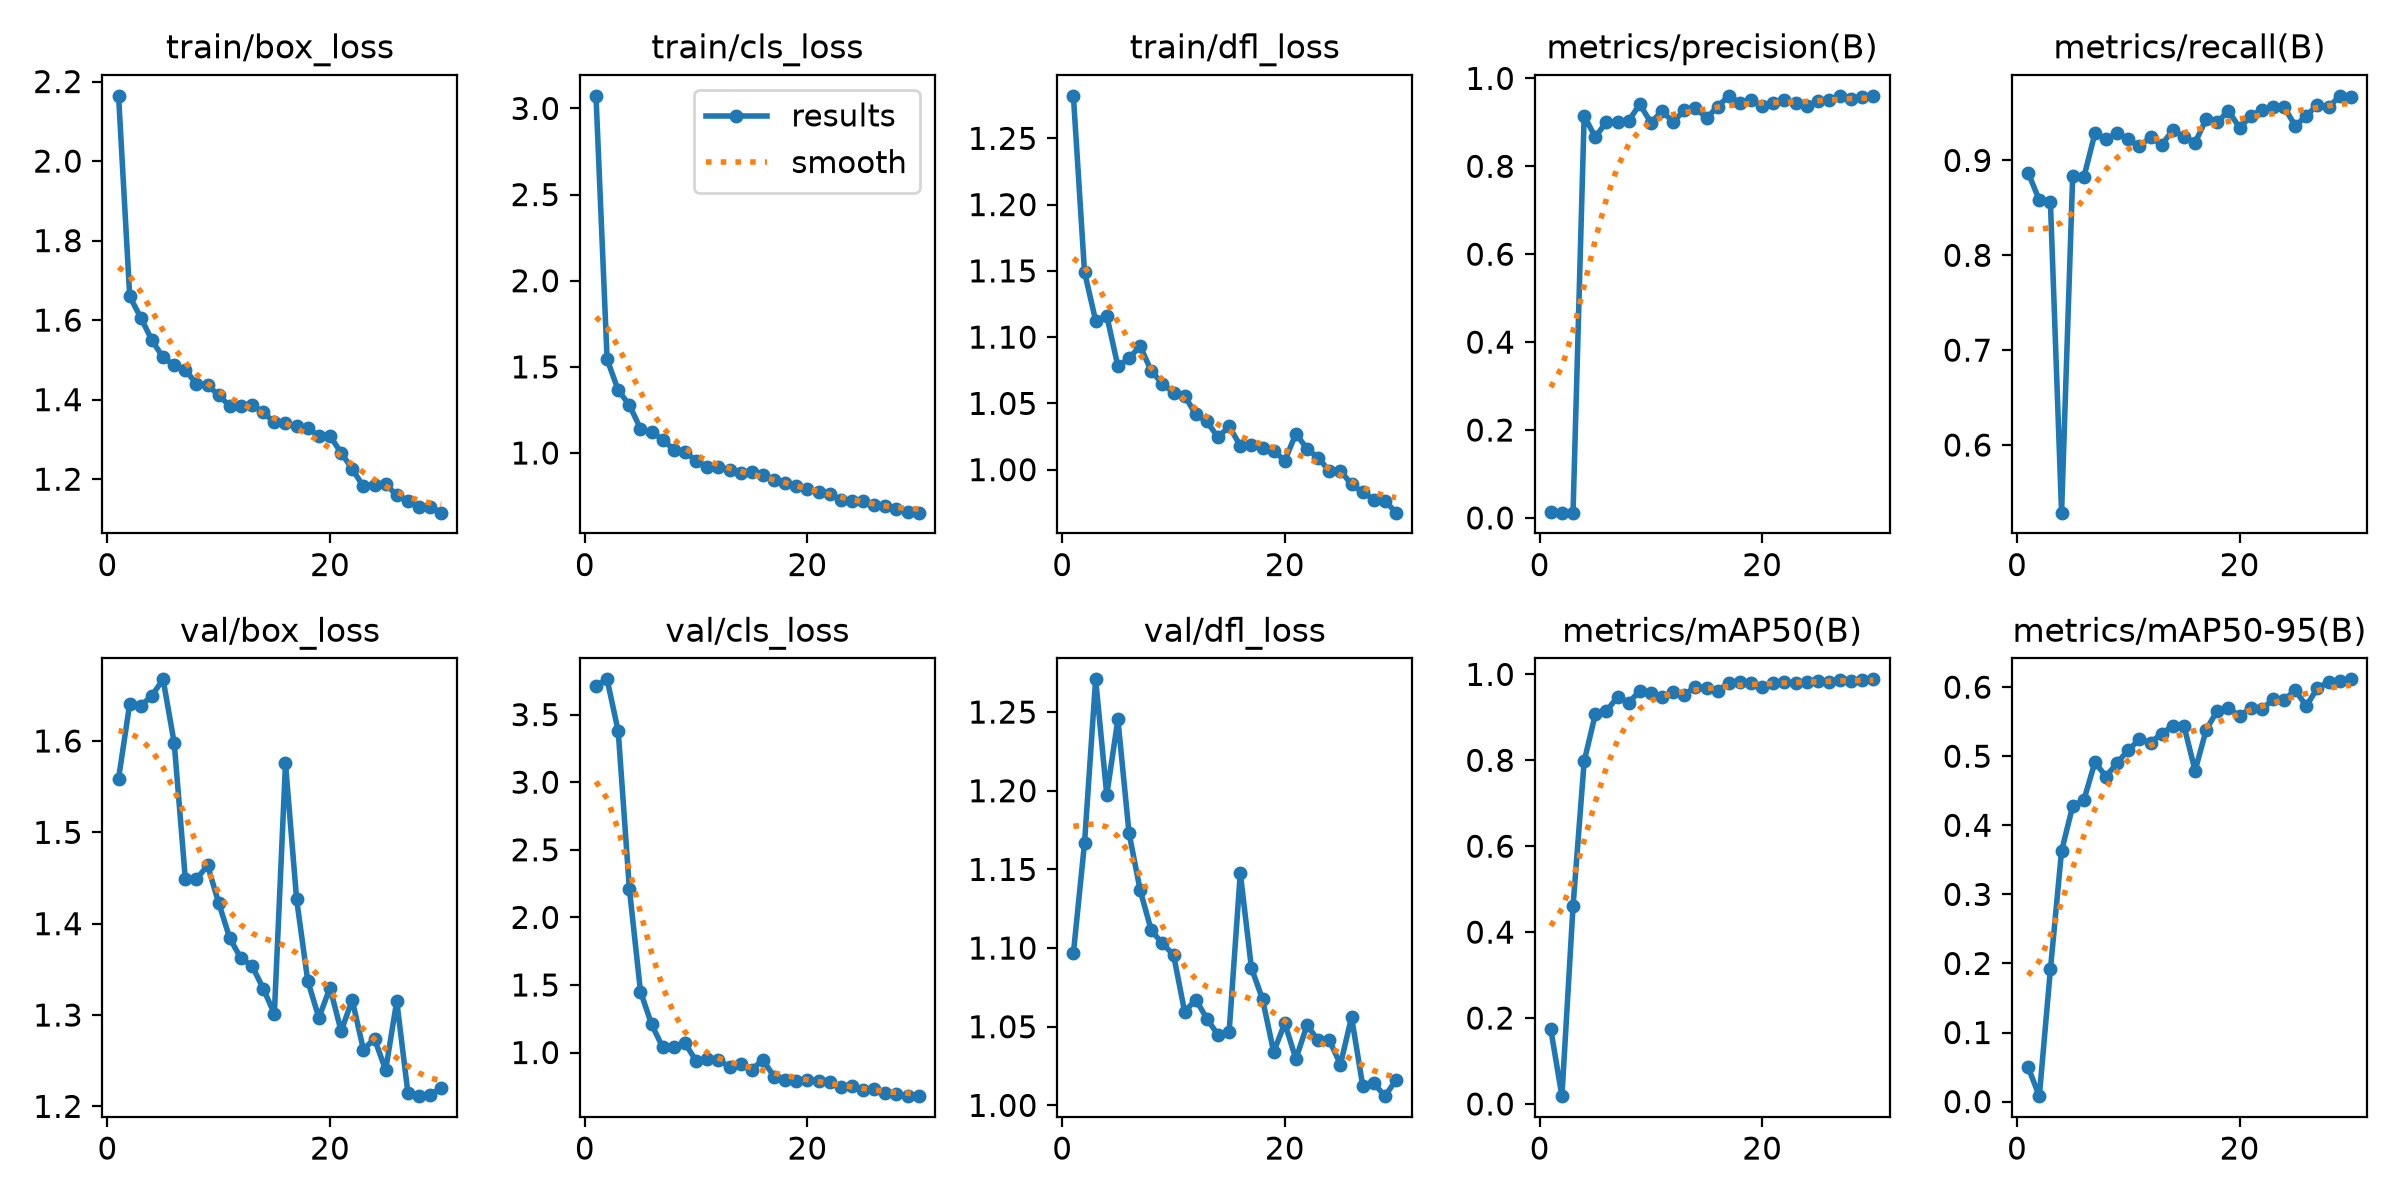

The data file committed next to this chart (first rows):
epoch, time, train/box_loss, train/cls_loss, train/dfl_loss, metrics/precision(B), metrics/recall(B), metrics/mAP50(B), metrics/mAP50-95(B), val/box_loss, val/cls_loss, val/dfl_loss, lr/pg0, lr/pg1, lr/pg2
1, 35.8, 2.164, 3.073, 1.282, 0.01267, 0.887, 0.1737, 0.04959, 1.559, 3.714, 1.097, 0.0005304, 0.0005304, 0.0005304
2, 62.45, 1.66, 1.544, 1.149, 0.01203, 0.8581, 0.01817, 0.00788, 1.641, 3.761, 1.167, 0.00105, 0.00105, 0.00105
3, 87.8, 1.606, 1.364, 1.112, 0.01229, 0.856, 0.4603, 0.1918, 1.638, 3.376, 1.271, 0.001533, 0.001533, 0.001533
4, 112.8, 1.549, 1.279, 1.116, 0.9152, 0.5287, 0.7975, 0.3628, 1.65, 2.213, 1.197, 0.001502, 0.001502, 0.001502
5, 138, 1.506, 1.141, 1.078, 0.866, 0.884, 0.907, 0.4278, 1.667, 1.451, 1.245, 0.001447, 0.001447, 0.001447
6, 162.4, 1.487, 1.121, 1.084, 0.9013, 0.8821, 0.9146, 0.4363, 1.598, 1.208, 1.173, 0.001392, 0.001392, 0.001392
7, 187, 1.475, 1.078, 1.093, 0.9013, 0.9286, 0.9475, 0.4913, 1.449, 1.038, 1.137, 0.001337, 0.001337, 0.001337
8, 211, 1.439, 1.018, 1.074, 0.9035, 0.9227, 0.9341, 0.4704, 1.449, 1.039, 1.111, 0.001282, 0.001282, 0.001282
9, 235.6, 1.436, 1.008, 1.065, 0.9412, 0.9285, 0.9618, 0.4908, 1.464, 1.07, 1.103, 0.001227, 0.001227, 0.001227
10, 260.2, 1.411, 0.9535, 1.058, 0.8992, 0.9222, 0.9577, 0.5086, 1.423, 0.9373, 1.096, 0.001172, 0.001172, 0.001172
11, 284.6, 1.384, 0.9205, 1.056, 0.9253, 0.9148, 0.948, 0.5247, 1.384, 0.9526, 1.059, 0.001117, 0.001117, 0.001117
12, 309.6, 1.385, 0.917, 1.042, 0.9012, 0.9246, 0.9593, 0.5197, 1.362, 0.9461, 1.067, 0.001062, 0.001062, 0.001062
13, 333.5, 1.387, 0.9006, 1.036, 0.9273, 0.9166, 0.9521, 0.5327, 1.354, 0.8937, 1.055, 0.001007, 0.001007, 0.001007
14, 357.3, 1.368, 0.8847, 1.024, 0.9333, 0.9318, 0.9714, 0.544, 1.329, 0.9172, 1.045, 0.0009519, 0.0009519, 0.0009519
15, 381.1, 1.343, 0.8879, 1.033, 0.9095, 0.9249, 0.9686, 0.5441, 1.301, 0.874, 1.047, 0.0008968, 0.0008968, 0.0008968
16, 404.7, 1.341, 0.8743, 1.018, 0.9358, 0.9186, 0.9624, 0.4791, 1.575, 0.9451, 1.148, 0.0008418, 0.0008418, 0.0008418
17, 428.5, 1.333, 0.8457, 1.019, 0.9603, 0.9437, 0.9801, 0.5383, 1.427, 0.8219, 1.087, 0.0007868, 0.0007868, 0.0007868
18, 452.1, 1.329, 0.826, 1.017, 0.9443, 0.9402, 0.9833, 0.5661, 1.338, 0.7965, 1.067, 0.0007318, 0.0007318, 0.0007318
19, 476.4, 1.308, 0.8072, 1.014, 0.9504, 0.9525, 0.9792, 0.5697, 1.297, 0.7868, 1.034, 0.0006768, 0.0006768, 0.0006768
20, 500.2, 1.309, 0.7898, 1.007, 0.938, 0.9342, 0.9713, 0.558, 1.33, 0.7999, 1.052, 0.0006218, 0.0006218, 0.0006218
21, 522.6, 1.266, 0.772, 1.027, 0.9437, 0.9468, 0.9801, 0.5697, 1.282, 0.7898, 1.03, 0.0005668, 0.0005668, 0.0005668
22, 544.9, 1.226, 0.7616, 1.016, 0.9512, 0.9528, 0.9811, 0.5676, 1.316, 0.7819, 1.051, 0.0005118, 0.0005118, 0.0005118
23, 567.3, 1.182, 0.7294, 1.009, 0.9443, 0.9566, 0.9796, 0.5823, 1.262, 0.7479, 1.041, 0.0004568, 0.0004568, 0.0004568
24, 589.6, 1.186, 0.7227, 0.999, 0.9368, 0.9564, 0.9815, 0.5816, 1.274, 0.7494, 1.041, 0.0004017, 0.0004017, 0.0004017
25, 611.8, 1.188, 0.7232, 0.9992, 0.9487, 0.9364, 0.9844, 0.5955, 1.24, 0.7259, 1.026, 0.0003467, 0.0003467, 0.0003467
26, 634.6, 1.159, 0.6965, 0.9888, 0.9508, 0.9469, 0.9821, 0.5726, 1.315, 0.7307, 1.056, 0.0002917, 0.0002917, 0.0002917
27, 657, 1.146, 0.6902, 0.9831, 0.9589, 0.9588, 0.9872, 0.599, 1.215, 0.7015, 1.013, 0.0002367, 0.0002367, 0.0002367
28, 679.3, 1.129, 0.674, 0.9774, 0.9523, 0.9559, 0.9845, 0.607, 1.211, 0.6954, 1.014, 0.0001817, 0.0001817, 0.0001817
29, 701.6, 1.13, 0.66, 0.9765, 0.9577, 0.9681, 0.988, 0.6088, 1.213, 0.6797, 1.006, 0.0001267, 0.0001267, 0.0001267
30, 723.9, 1.116, 0.6538, 0.9676, 0.9603, 0.9666, 0.9885, 0.6113, 1.22, 0.6773, 1.016, 7.1681e-05, 7.1681e-05, 7.1681e-05
